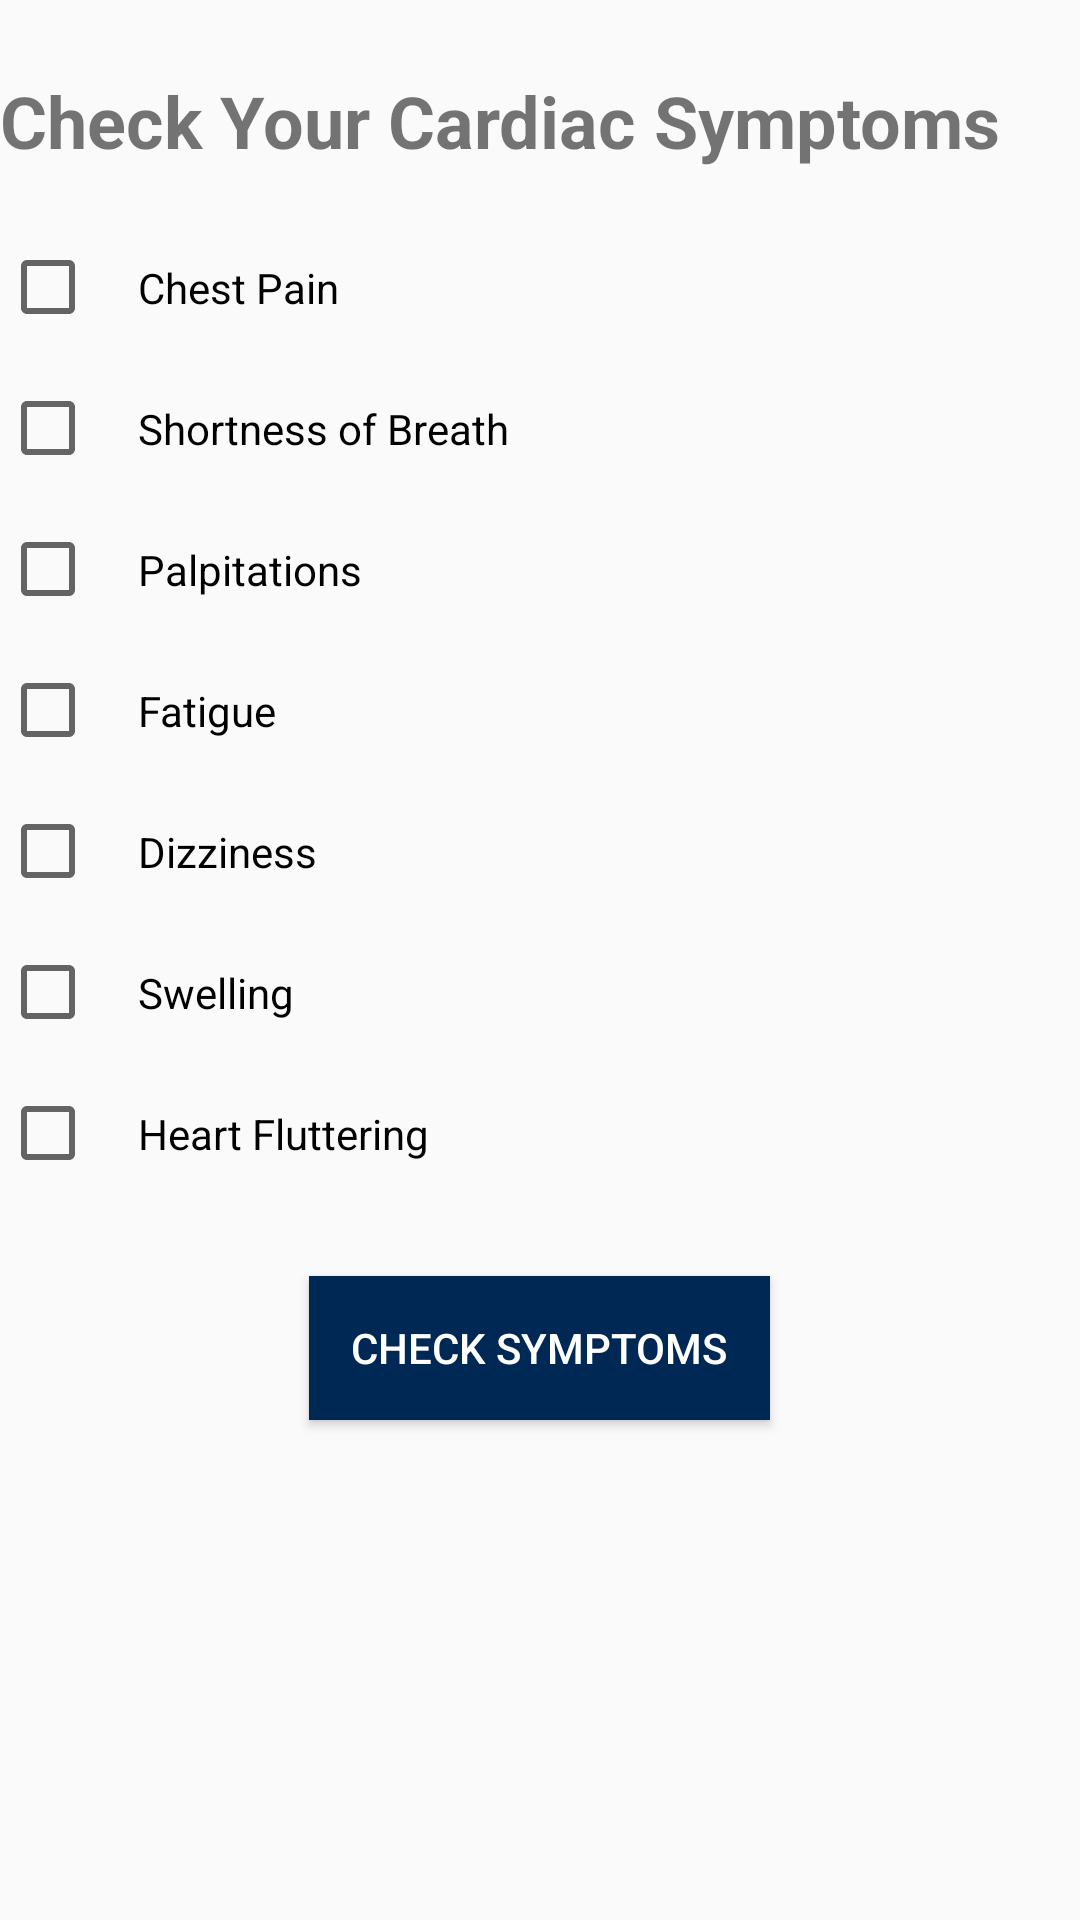

Produce the Android XML layout that renders to this screen, including the resource entries it uses.
<!-- AndroidManifest.xml: application theme Theme.CardioHealth -->
<!-- res/layout/activity_home_page.xml -->
<?xml version="1.0" encoding="utf-8"?>
<LinearLayout xmlns:android="http://schemas.android.com/apk/res/android"
             android:orientation="vertical"
             android:layout_width="match_parent"
             android:layout_height="match_parent">
    
    <TextView
        android:id="@+id/tvTitle"
        android:layout_width="wrap_content"
        android:layout_height="wrap_content"
        android:layout_marginTop="24dp"
        android:layout_marginBottom="16dp"
        android:text="Check Your Cardiac Symptoms"
        android:textSize="24sp"
        android:textStyle="bold" />

    
    <CheckBox
        android:id="@+id/cbChestPain"
        android:layout_width="wrap_content"
        android:layout_height="wrap_content"
        android:text="Chest Pain"
        android:padding="14dp" />

    <CheckBox
        android:id="@+id/cbShortnessOfBreath"
        android:layout_width="wrap_content"
        android:layout_height="wrap_content"
        android:text="Shortness of Breath"
        android:padding="14dp" />

    <CheckBox
        android:id="@+id/cbPalpitations"
        android:layout_width="wrap_content"
        android:layout_height="wrap_content"
        android:text="Palpitations"
        android:padding="14dp" />

    <CheckBox
        android:id="@+id/cbFatigue"
        android:layout_width="wrap_content"
        android:layout_height="wrap_content"
        android:text="Fatigue"
        android:padding="14dp" />

    <CheckBox
        android:id="@+id/cbDizziness"
        android:layout_width="wrap_content"
        android:layout_height="wrap_content"
        android:text="Dizziness"
        android:padding="14dp" />

    <CheckBox
        android:id="@+id/cbSwelling"
        android:layout_width="wrap_content"
        android:layout_height="wrap_content"
        android:text="Swelling"
        android:padding="14dp" />

    <CheckBox
        android:id="@+id/cbFluttering"
        android:layout_width="wrap_content"
        android:layout_height="wrap_content"
        android:text="Heart Fluttering"
        android:padding="14dp" />

    
    <Button
        android:id="@+id/btnCheckSymptoms"
        android:layout_width="wrap_content"
        android:layout_height="wrap_content"
        android:layout_gravity="center_horizontal"
        android:layout_marginTop="24dp"
        android:background="#002855"
        android:padding="14dp"
        android:text="Check Symptoms"
        android:textColor="#FFFFFF" />

</LinearLayout>
<!-- resources referenced by this layout -->
<resources>
  <style name="Theme.CardioHealth" parent="android:Theme.Material.Light.NoActionBar" />
</resources>
